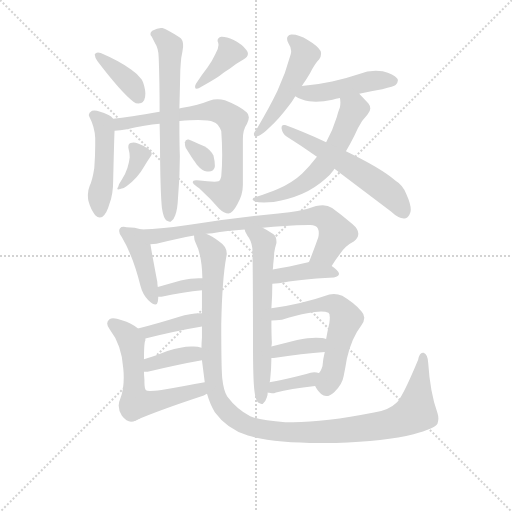
t = 0.00 s
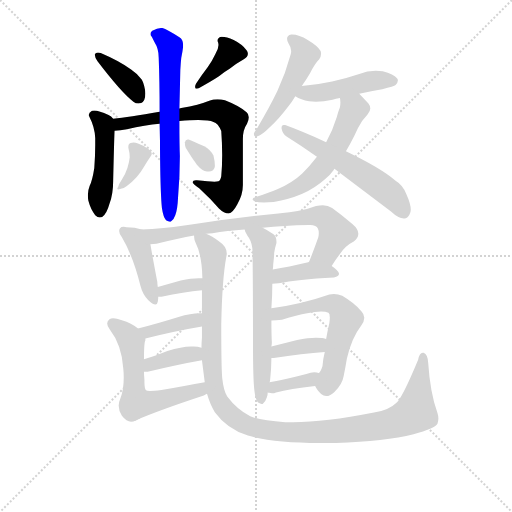
t = 3.21 s
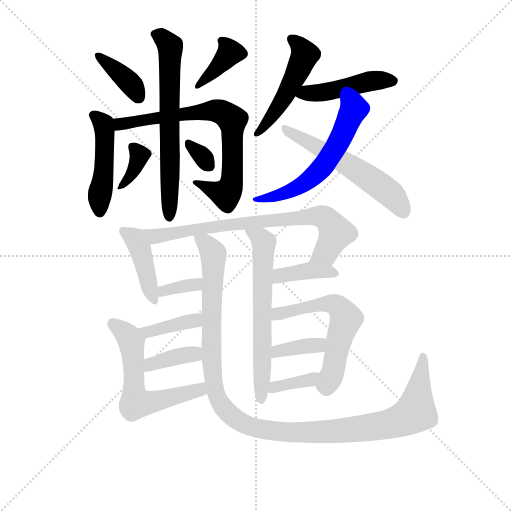
t = 6.41 s
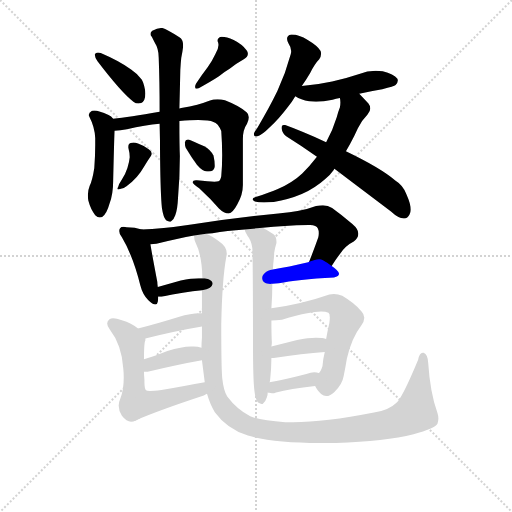
t = 9.62 s
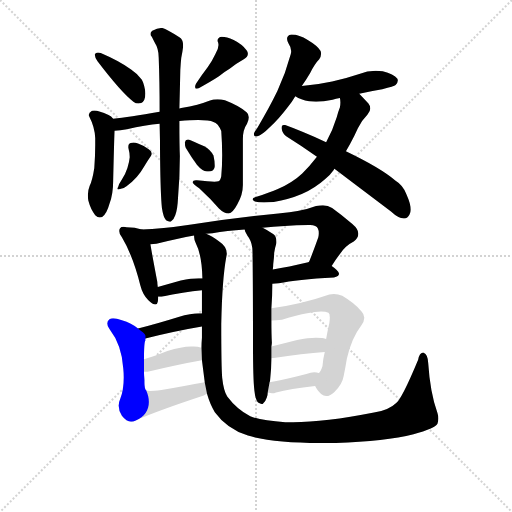
t = 12.82 s
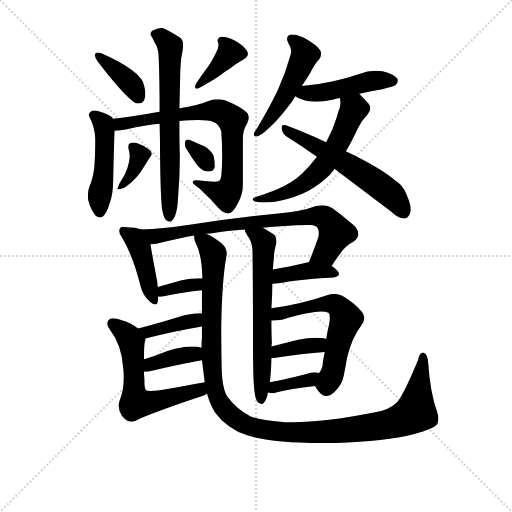
t = 16.03 s

The animated SVG that drew these frames (rendered in a browser with its animation timeline set to each time). Animation: 24 CSS @keyframes rules; one cycle of 16.03 s.

<svg version="1.1" viewBox="0 0 1024 1024" xmlns="http://www.w3.org/2000/svg">
  <g stroke="lightgray" stroke-dasharray="1,1" stroke-width="1" transform="scale(4, 4)">
    <line x1="0" y1="0" x2="256" y2="256"></line>
    <line x1="256" y1="0" x2="0" y2="256"></line>
    <line x1="128" y1="0" x2="128" y2="256"></line>
    <line x1="0" y1="128" x2="256" y2="128"></line>
  </g>
<g transform="scale(0.92, -0.92) translate(60, -900)">
   <style type="text/css">
    @keyframes keyframes0 {
      from {
       stroke: blue;
       stroke-dashoffset: 389;
       stroke-width: 128;
       }
       56% {
       animation-timing-function: step-end;
       stroke: blue;
       stroke-dashoffset: 0;
       stroke-width: 128;
       }
       to {
       stroke: black;
       stroke-width: 1024;
       }
       }
       #make-me-a-hanzi-animation-0 {
         animation: keyframes0 0.566569s both;
         animation-delay: 0.000000s;
         animation-timing-function: linear;
       }
    @keyframes keyframes1 {
      from {
       stroke: blue;
       stroke-dashoffset: 391;
       stroke-width: 128;
       }
       56% {
       animation-timing-function: step-end;
       stroke: blue;
       stroke-dashoffset: 0;
       stroke-width: 128;
       }
       to {
       stroke: black;
       stroke-width: 1024;
       }
       }
       #make-me-a-hanzi-animation-1 {
         animation: keyframes1 0.568197s both;
         animation-delay: 0.566569s;
         animation-timing-function: linear;
       }
    @keyframes keyframes2 {
      from {
       stroke: blue;
       stroke-dashoffset: 480;
       stroke-width: 128;
       }
       61% {
       animation-timing-function: step-end;
       stroke: blue;
       stroke-dashoffset: 0;
       stroke-width: 128;
       }
       to {
       stroke: black;
       stroke-width: 1024;
       }
       }
       #make-me-a-hanzi-animation-2 {
         animation: keyframes2 0.640625s both;
         animation-delay: 1.134766s;
         animation-timing-function: linear;
       }
    @keyframes keyframes3 {
      from {
       stroke: blue;
       stroke-dashoffset: 753;
       stroke-width: 128;
       }
       71% {
       animation-timing-function: step-end;
       stroke: blue;
       stroke-dashoffset: 0;
       stroke-width: 128;
       }
       to {
       stroke: black;
       stroke-width: 1024;
       }
       }
       #make-me-a-hanzi-animation-3 {
         animation: keyframes3 0.862793s both;
         animation-delay: 1.775391s;
         animation-timing-function: linear;
       }
    @keyframes keyframes4 {
      from {
       stroke: blue;
       stroke-dashoffset: 675;
       stroke-width: 128;
       }
       69% {
       animation-timing-function: step-end;
       stroke: blue;
       stroke-dashoffset: 0;
       stroke-width: 128;
       }
       to {
       stroke: black;
       stroke-width: 1024;
       }
       }
       #make-me-a-hanzi-animation-4 {
         animation: keyframes4 0.799316s both;
         animation-delay: 2.638184s;
         animation-timing-function: linear;
       }
    @keyframes keyframes5 {
      from {
       stroke: blue;
       stroke-dashoffset: 366;
       stroke-width: 128;
       }
       54% {
       animation-timing-function: step-end;
       stroke: blue;
       stroke-dashoffset: 0;
       stroke-width: 128;
       }
       to {
       stroke: black;
       stroke-width: 1024;
       }
       }
       #make-me-a-hanzi-animation-5 {
         animation: keyframes5 0.547852s both;
         animation-delay: 3.437500s;
         animation-timing-function: linear;
       }
    @keyframes keyframes6 {
      from {
       stroke: blue;
       stroke-dashoffset: 325;
       stroke-width: 128;
       }
       51% {
       animation-timing-function: step-end;
       stroke: blue;
       stroke-dashoffset: 0;
       stroke-width: 128;
       }
       to {
       stroke: black;
       stroke-width: 1024;
       }
       }
       #make-me-a-hanzi-animation-6 {
         animation: keyframes6 0.514486s both;
         animation-delay: 3.985352s;
         animation-timing-function: linear;
       }
    @keyframes keyframes7 {
      from {
       stroke: blue;
       stroke-dashoffset: 505;
       stroke-width: 128;
       }
       62% {
       animation-timing-function: step-end;
       stroke: blue;
       stroke-dashoffset: 0;
       stroke-width: 128;
       }
       to {
       stroke: black;
       stroke-width: 1024;
       }
       }
       #make-me-a-hanzi-animation-7 {
         animation: keyframes7 0.660970s both;
         animation-delay: 4.499837s;
         animation-timing-function: linear;
       }
    @keyframes keyframes8 {
      from {
       stroke: blue;
       stroke-dashoffset: 462;
       stroke-width: 128;
       }
       60% {
       animation-timing-function: step-end;
       stroke: blue;
       stroke-dashoffset: 0;
       stroke-width: 128;
       }
       to {
       stroke: black;
       stroke-width: 1024;
       }
       }
       #make-me-a-hanzi-animation-8 {
         animation: keyframes8 0.625977s both;
         animation-delay: 5.160807s;
         animation-timing-function: linear;
       }
    @keyframes keyframes9 {
      from {
       stroke: blue;
       stroke-dashoffset: 597;
       stroke-width: 128;
       }
       66% {
       animation-timing-function: step-end;
       stroke: blue;
       stroke-dashoffset: 0;
       stroke-width: 128;
       }
       to {
       stroke: black;
       stroke-width: 1024;
       }
       }
       #make-me-a-hanzi-animation-9 {
         animation: keyframes9 0.735840s both;
         animation-delay: 5.786784s;
         animation-timing-function: linear;
       }
    @keyframes keyframes10 {
      from {
       stroke: blue;
       stroke-dashoffset: 578;
       stroke-width: 128;
       }
       65% {
       animation-timing-function: step-end;
       stroke: blue;
       stroke-dashoffset: 0;
       stroke-width: 128;
       }
       to {
       stroke: black;
       stroke-width: 1024;
       }
       }
       #make-me-a-hanzi-animation-10 {
         animation: keyframes10 0.720378s both;
         animation-delay: 6.522624s;
         animation-timing-function: linear;
       }
    @keyframes keyframes11 {
      from {
       stroke: blue;
       stroke-dashoffset: 430;
       stroke-width: 128;
       }
       58% {
       animation-timing-function: step-end;
       stroke: blue;
       stroke-dashoffset: 0;
       stroke-width: 128;
       }
       to {
       stroke: black;
       stroke-width: 1024;
       }
       }
       #make-me-a-hanzi-animation-11 {
         animation: keyframes11 0.599935s both;
         animation-delay: 7.243001s;
         animation-timing-function: linear;
       }
    @keyframes keyframes12 {
      from {
       stroke: blue;
       stroke-dashoffset: 777;
       stroke-width: 128;
       }
       72% {
       animation-timing-function: step-end;
       stroke: blue;
       stroke-dashoffset: 0;
       stroke-width: 128;
       }
       to {
       stroke: black;
       stroke-width: 1024;
       }
       }
       #make-me-a-hanzi-animation-12 {
         animation: keyframes12 0.882324s both;
         animation-delay: 7.842936s;
         animation-timing-function: linear;
       }
    @keyframes keyframes13 {
      from {
       stroke: blue;
       stroke-dashoffset: 351;
       stroke-width: 128;
       }
       53% {
       animation-timing-function: step-end;
       stroke: blue;
       stroke-dashoffset: 0;
       stroke-width: 128;
       }
       to {
       stroke: black;
       stroke-width: 1024;
       }
       }
       #make-me-a-hanzi-animation-13 {
         animation: keyframes13 0.535645s both;
         animation-delay: 8.725260s;
         animation-timing-function: linear;
       }
    @keyframes keyframes14 {
      from {
       stroke: blue;
       stroke-dashoffset: 391;
       stroke-width: 128;
       }
       56% {
       animation-timing-function: step-end;
       stroke: blue;
       stroke-dashoffset: 0;
       stroke-width: 128;
       }
       to {
       stroke: black;
       stroke-width: 1024;
       }
       }
       #make-me-a-hanzi-animation-14 {
         animation: keyframes14 0.568197s both;
         animation-delay: 9.260905s;
         animation-timing-function: linear;
       }
    @keyframes keyframes15 {
      from {
       stroke: blue;
       stroke-dashoffset: 1208;
       stroke-width: 128;
       }
       80% {
       animation-timing-function: step-end;
       stroke: blue;
       stroke-dashoffset: 0;
       stroke-width: 128;
       }
       to {
       stroke: black;
       stroke-width: 1024;
       }
       }
       #make-me-a-hanzi-animation-15 {
         animation: keyframes15 1.233073s both;
         animation-delay: 9.829102s;
         animation-timing-function: linear;
       }
    @keyframes keyframes16 {
      from {
       stroke: blue;
       stroke-dashoffset: 644;
       stroke-width: 128;
       }
       68% {
       animation-timing-function: step-end;
       stroke: blue;
       stroke-dashoffset: 0;
       stroke-width: 128;
       }
       to {
       stroke: black;
       stroke-width: 1024;
       }
       }
       #make-me-a-hanzi-animation-16 {
         animation: keyframes16 0.774089s both;
         animation-delay: 11.062174s;
         animation-timing-function: linear;
       }
    @keyframes keyframes17 {
      from {
       stroke: blue;
       stroke-dashoffset: 392;
       stroke-width: 128;
       }
       56% {
       animation-timing-function: step-end;
       stroke: blue;
       stroke-dashoffset: 0;
       stroke-width: 128;
       }
       to {
       stroke: black;
       stroke-width: 1024;
       }
       }
       #make-me-a-hanzi-animation-17 {
         animation: keyframes17 0.569010s both;
         animation-delay: 11.836263s;
         animation-timing-function: linear;
       }
    @keyframes keyframes18 {
      from {
       stroke: blue;
       stroke-dashoffset: 476;
       stroke-width: 128;
       }
       61% {
       animation-timing-function: step-end;
       stroke: blue;
       stroke-dashoffset: 0;
       stroke-width: 128;
       }
       to {
       stroke: black;
       stroke-width: 1024;
       }
       }
       #make-me-a-hanzi-animation-18 {
         animation: keyframes18 0.637370s both;
         animation-delay: 12.405273s;
         animation-timing-function: linear;
       }
    @keyframes keyframes19 {
      from {
       stroke: blue;
       stroke-dashoffset: 379;
       stroke-width: 128;
       }
       55% {
       animation-timing-function: step-end;
       stroke: blue;
       stroke-dashoffset: 0;
       stroke-width: 128;
       }
       to {
       stroke: black;
       stroke-width: 1024;
       }
       }
       #make-me-a-hanzi-animation-19 {
         animation: keyframes19 0.558431s both;
         animation-delay: 13.042643s;
         animation-timing-function: linear;
       }
    @keyframes keyframes20 {
      from {
       stroke: blue;
       stroke-dashoffset: 419;
       stroke-width: 128;
       }
       58% {
       animation-timing-function: step-end;
       stroke: blue;
       stroke-dashoffset: 0;
       stroke-width: 128;
       }
       to {
       stroke: black;
       stroke-width: 1024;
       }
       }
       #make-me-a-hanzi-animation-20 {
         animation: keyframes20 0.590983s both;
         animation-delay: 13.601074s;
         animation-timing-function: linear;
       }
    @keyframes keyframes21 {
      from {
       stroke: blue;
       stroke-dashoffset: 595;
       stroke-width: 128;
       }
       66% {
       animation-timing-function: step-end;
       stroke: blue;
       stroke-dashoffset: 0;
       stroke-width: 128;
       }
       to {
       stroke: black;
       stroke-width: 1024;
       }
       }
       #make-me-a-hanzi-animation-21 {
         animation: keyframes21 0.734212s both;
         animation-delay: 14.192057s;
         animation-timing-function: linear;
       }
    @keyframes keyframes22 {
      from {
       stroke: blue;
       stroke-dashoffset: 372;
       stroke-width: 128;
       }
       55% {
       animation-timing-function: step-end;
       stroke: blue;
       stroke-dashoffset: 0;
       stroke-width: 128;
       }
       to {
       stroke: black;
       stroke-width: 1024;
       }
       }
       #make-me-a-hanzi-animation-22 {
         animation: keyframes22 0.552734s both;
         animation-delay: 14.926270s;
         animation-timing-function: linear;
       }
    @keyframes keyframes23 {
      from {
       stroke: blue;
       stroke-dashoffset: 364;
       stroke-width: 128;
       }
       54% {
       animation-timing-function: step-end;
       stroke: blue;
       stroke-dashoffset: 0;
       stroke-width: 128;
       }
       to {
       stroke: black;
       stroke-width: 1024;
       }
       }
       #make-me-a-hanzi-animation-23 {
         animation: keyframes23 0.546224s both;
         animation-delay: 15.479004s;
         animation-timing-function: linear;
       }
</style>
<path d="M 146.0 782.0 L 146.0 781.0 Q 146.0 776.0 152.0 767.0 Q 203.0 700.0 230.0 679.0 Q 235.0 675.0 241.0 675.0 Q 244.0 675.0 247.0 676.0 Q 256.0 681.0 256.0 697.0 Q 256.0 701.0 255.0 706.0 Q 252.0 721.0 248.0 727.0 Q 240.0 739.0 225.0 749.0 Q 201.0 767.0 159.0 785.0 Q 156.0 786.0 153.0 786.0 Q 148.0 786.0 146.0 782.0 Z" fill="lightgray"></path> 
<path d="M 470.0 771.0 Q 479.0 776.0 479.0 783.0 Q 479.0 787.0 476.0 791.0 Q 466.0 804.0 448.0 813.0 Q 432.0 820.0 423.0 820.0 L 421.0 820.0 Q 413.0 818.0 413.0 812.0 Q 413.0 810.0 414.0 808.0 Q 415.0 805.0 415.0 802.0 Q 415.0 793.0 408.0 782.0 Q 400.0 765.0 391.0 753.0 Q 378.0 736.0 366.0 718.0 Q 364.0 714.0 364.0 711.0 Q 364.0 707.0 368.0 707.0 Q 370.0 707.0 372.0 708.0 Q 401.0 724.0 416.0 734.0 Q 428.0 744.0 440.0 751.0 Q 454.0 762.0 470.0 771.0 Z" fill="lightgray"></path> 
<path d="M 186.0 642.0 Q 182.0 647.0 176.0 650.0 Q 155.0 660.0 145.0 660.0 Q 142.0 660.0 140.0 659.0 Q 133.0 655.0 133.0 650.0 Q 133.0 649.0 134.0 647.0 Q 146.0 624.0 147.0 600.0 L 147.0 585.0 Q 147.0 562.0 145.0 535.0 Q 141.0 509.0 135.0 496.0 Q 131.0 486.0 131.0 476.0 Q 131.0 470.0 132.0 464.0 Q 137.0 445.0 147.0 432.0 Q 152.0 427.0 157.0 427.0 Q 160.0 427.0 162.0 428.0 Q 172.0 435.0 178.0 457.0 Q 186.0 478.0 186.0 506.0 Q 188.0 592.0 189.0 616.0 C 190.0 638.0 190.0 638.0 186.0 642.0 Z" fill="lightgray"></path> 
<path d="M 189.0 616.0 Q 201.0 616.0 216.0 619.0 Q 256.0 628.0 287.0 631.0 L 330.0 637.0 Q 355.0 639.0 371.0 639.0 Q 395.0 639.0 404.0 635.0 Q 414.0 633.0 421.0 615.0 Q 423.0 587.0 423.0 563.0 Q 423.0 538.0 421.0 517.0 Q 419.0 507.0 415.0 506.0 Q 412.0 505.0 406.0 505.0 Q 394.0 505.0 368.0 508.0 L 366.0 508.0 Q 359.0 508.0 359.0 503.0 Q 361.0 498.0 373.0 491.0 Q 398.0 468.0 416.0 447.0 Q 427.0 436.0 437.0 436.0 Q 446.0 437.0 456.0 456.0 Q 468.0 477.0 468.0 498.0 L 468.0 598.0 Q 468.0 618.0 477.0 631.0 Q 481.0 639.0 481.0 645.0 Q 481.0 652.0 476.0 656.0 Q 460.0 670.0 429.0 682.0 Q 421.0 684.0 413.0 684.0 Q 404.0 684.0 395.0 681.0 Q 373.0 672.0 334.0 665.0 L 330.0 664.0 L 287.0 657.0 Q 220.0 645.0 186.0 642.0 C 156.0 639.0 159.0 614.0 189.0 616.0 Z" fill="lightgray"></path> 
<path d="M 287.0 631.0 Q 288.0 597.0 288.0 558.0 Q 289.0 475.0 292.0 448.0 Q 295.0 428.0 301.0 421.0 Q 306.0 418.0 309.0 418.0 L 311.0 418.0 Q 318.0 422.0 321.0 432.0 Q 326.0 445.0 327.0 470.0 Q 331.0 516.0 331.0 561.0 Q 330.0 583.0 330.0 637.0 L 330.0 664.0 Q 331.0 702.0 332.0 748.0 Q 333.0 765.0 334.0 774.0 Q 337.0 789.0 338.0 798.0 L 338.0 803.0 Q 338.0 814.0 330.0 819.0 Q 303.0 836.0 293.0 839.0 L 290.0 839.0 Q 282.0 839.0 271.0 833.0 Q 267.0 830.0 267.0 826.0 Q 267.0 823.0 270.0 820.0 L 276.0 808.0 Q 285.0 794.0 285.0 775.0 Q 287.0 724.0 287.0 657.0 L 287.0 631.0 Z" fill="lightgray"></path> 
<path d="M 240.0 588.0 Q 235.0 590.0 230.0 590.0 Q 227.0 590.0 224.0 589.0 Q 219.0 588.0 219.0 581.0 L 219.0 579.0 Q 222.0 568.0 222.0 558.0 Q 221.0 547.0 217.0 535.0 Q 212.0 520.0 205.0 510.0 Q 198.0 500.0 197.0 494.0 Q 195.0 491.0 195.0 490.0 Q 195.0 488.0 197.0 488.0 Q 199.0 488.0 201.0 489.0 Q 208.0 489.0 215.0 495.0 Q 240.0 514.0 252.0 536.0 Q 261.0 551.0 268.0 561.0 Q 270.0 564.0 270.0 566.0 Q 270.0 571.0 264.0 575.0 Q 252.0 584.0 240.0 588.0 Z" fill="lightgray"></path> 
<path d="M 368.0 542.0 Q 380.0 528.0 390.0 527.0 L 394.0 527.0 Q 404.0 527.0 407.0 537.0 L 407.0 541.0 Q 407.0 550.0 404.0 562.0 Q 397.0 575.0 384.0 582.0 Q 359.0 594.0 350.0 597.0 L 348.0 597.0 Q 343.0 597.0 342.0 591.0 L 342.0 588.0 Q 342.0 583.0 344.0 578.0 Q 356.0 558.0 368.0 542.0 Z" fill="lightgray"></path> 
<path d="M 543.0 702.0 Q 525.0 665.0 500.0 623.0 Q 493.0 613.0 492.0 610.0 L 492.0 608.0 Q 492.0 603.0 496.0 603.0 Q 498.0 603.0 500.0 604.0 Q 509.0 606.0 527.0 624.0 Q 546.0 641.0 567.0 669.0 Q 575.0 679.0 582.0 691.0 L 596.0 713.0 Q 605.0 726.0 614.0 741.0 Q 625.0 762.0 634.0 771.0 Q 638.0 777.0 638.0 783.0 Q 638.0 786.0 637.0 789.0 Q 631.0 800.0 609.0 813.0 Q 590.0 825.0 575.0 825.0 L 573.0 825.0 Q 564.0 823.0 564.0 816.0 Q 564.0 812.0 567.0 806.0 Q 573.0 797.0 573.0 789.0 Q 573.0 785.0 572.0 782.0 Q 561.0 741.0 543.0 702.0 Z" fill="lightgray"></path> 
<path d="M 582.0 691.0 Q 594.0 683.0 612.0 680.0 Q 619.0 679.0 627.0 679.0 Q 643.0 679.0 663.0 683.0 Q 670.0 686.0 679.0 687.0 L 721.0 696.0 Q 746.0 702.0 771.0 706.0 Q 797.0 712.0 800.0 715.0 Q 805.0 721.0 805.0 725.0 Q 805.0 727.0 804.0 729.0 Q 796.0 739.0 772.0 745.0 Q 764.0 746.0 757.0 746.0 Q 738.0 746.0 721.0 739.0 Q 692.0 729.0 662.0 723.0 Q 630.0 716.0 596.0 713.0 C 566.0 710.0 556.0 706.0 582.0 691.0 Z" fill="lightgray"></path> 
<path d="M 679.0 687.0 Q 680.0 682.0 680.0 677.0 Q 680.0 672.0 679.0 667.0 Q 675.0 657.0 672.0 645.0 Q 664.0 618.0 649.0 591.0 L 629.0 559.0 Q 613.0 538.0 597.0 523.0 Q 577.0 504.0 544.0 489.0 Q 535.0 485.0 526.0 482.0 Q 511.0 476.0 496.0 472.0 Q 489.0 470.0 489.0 467.0 Q 489.0 465.0 494.0 462.0 Q 501.0 460.0 514.0 460.0 Q 523.0 460.0 535.0 461.0 Q 568.0 466.0 596.0 478.0 Q 626.0 492.0 647.0 511.0 Q 659.0 521.0 665.0 530.0 L 667.0 533.0 L 692.0 571.0 L 701.0 587.0 Q 711.0 605.0 718.0 621.0 Q 727.0 639.0 739.0 651.0 Q 745.0 658.0 745.0 664.0 Q 745.0 670.0 741.0 675.0 L 721.0 696.0 C 700.0 718.0 676.0 717.0 679.0 687.0 Z" fill="lightgray"></path> 
<path d="M 649.0 591.0 Q 593.0 616.0 560.0 628.0 L 557.0 628.0 Q 552.0 628.0 552.0 621.0 Q 554.0 609.0 563.0 603.0 Q 595.0 583.0 629.0 559.0 L 667.0 533.0 L 790.0 440.0 Q 806.0 425.0 818.0 425.0 L 819.0 425.0 Q 826.0 425.0 830.0 433.0 Q 833.0 438.0 833.0 444.0 Q 833.0 457.0 823.0 479.0 Q 815.0 498.0 800.0 507.0 Q 767.0 535.0 692.0 571.0 L 649.0 591.0 Z" fill="lightgray"></path> 
<path d="M 248.0 401.0 Q 234.0 406.0 215.0 406.0 Q 211.0 407.0 209.0 407.0 Q 203.0 407.0 201.0 404.0 Q 199.0 402.0 199.0 398.0 Q 199.0 392.0 205.0 384.0 Q 229.0 344.0 245.0 280.0 Q 250.0 260.0 262.0 248.0 Q 272.0 238.0 278.0 238.0 Q 282.0 238.0 283.0 244.0 Q 284.0 249.0 284.0 255.0 L 283.0 276.0 Q 282.0 283.0 282.0 287.0 Q 270.0 350.0 267.0 369.0 C 262.0 397.0 262.0 397.0 248.0 401.0 Z" fill="lightgray"></path> 
<path d="M 661.0 322.0 Q 670.0 336.0 679.0 348.0 Q 691.0 366.0 709.0 375.0 Q 719.0 383.0 719.0 392.0 Q 719.0 402.0 706.0 413.0 Q 683.0 433.0 662.0 448.0 Q 653.0 454.0 642.0 454.0 Q 635.0 454.0 627.0 452.0 Q 596.0 440.0 545.0 436.0 Q 455.0 427.0 356.0 412.0 Q 290.0 402.0 248.0 401.0 C 218.0 400.0 237.0 366.0 267.0 369.0 Q 274.0 370.0 280.0 370.0 Q 328.0 382.0 362.0 388.0 L 388.0 392.0 Q 395.0 393.0 402.0 393.0 Q 433.0 398.0 472.0 401.0 L 511.0 405.0 Q 557.0 410.0 611.0 411.0 L 614.0 411.0 Q 628.0 411.0 631.0 403.0 Q 633.0 399.0 633.0 393.0 Q 633.0 389.0 632.0 384.0 Q 624.0 361.0 612.0 331.0 C 601.0 303.0 644.0 297.0 661.0 322.0 Z" fill="lightgray"></path> 
<path d="M 284.0 255.0 L 291.0 255.0 Q 340.0 265.0 379.0 269.0 C 409.0 272.0 410.0 295.0 380.0 295.0 L 372.0 295.0 Q 356.0 295.0 333.0 290.0 L 283.0 276.0 C 254.0 268.0 254.0 255.0 284.0 255.0 Z" fill="lightgray"></path> 
<path d="M 532.0 283.0 Q 539.0 284.0 546.0 284.0 Q 585.0 293.0 666.0 297.0 Q 677.0 299.0 677.0 305.0 Q 676.0 312.0 661.0 322.0 C 636.0 339.0 636.0 339.0 612.0 331.0 L 610.0 330.0 Q 567.0 320.0 533.0 314.0 C 503.0 309.0 502.0 280.0 532.0 283.0 Z" fill="lightgray"></path> 
<path d="M 379.0 269.0 L 379.0 219.0 L 379.0 190.0 L 379.0 166.0 Q 378.0 154.0 378.0 144.0 L 379.0 117.0 L 385.0 70.0 L 385.0 69.0 L 390.0 44.0 Q 397.0 20.0 407.0 4.0 Q 433.0 -32.0 479.0 -47.0 Q 532.0 -63.0 636.0 -63.0 L 670.0 -63.0 Q 778.0 -59.0 839.0 -44.0 Q 885.0 -31.0 891.0 -21.0 Q 893.0 -16.0 893.0 -10.0 Q 893.0 -4.0 891.0 2.0 Q 875.0 47.0 871.0 110.0 Q 870.0 130.0 861.0 133.0 L 859.0 133.0 Q 852.0 133.0 849.0 118.0 Q 812.0 29.0 800.0 23.0 Q 786.0 9.0 753.0 3.0 Q 646.0 -18.0 577.0 -18.0 L 560.0 -18.0 Q 506.0 -14.0 484.0 -5.0 Q 455.0 10.0 434.0 38.0 Q 426.0 51.0 423.0 79.0 Q 421.0 102.0 421.0 196.0 Q 423.0 294.0 432.0 342.0 Q 433.0 346.0 433.0 349.0 Q 433.0 364.0 418.0 374.0 Q 400.0 388.0 388.0 392.0 C 362.0 407.0 355.0 411.0 362.0 388.0 L 362.0 385.0 Q 362.0 380.0 365.0 373.0 Q 379.0 346.0 380.0 295.0 L 379.0 269.0 Z" fill="lightgray"></path> 
<path d="M 490.0 152.0 Q 490.0 75.0 493.0 51.0 Q 495.0 31.0 501.0 25.0 Q 506.0 22.0 509.0 22.0 L 511.0 22.0 Q 517.0 26.0 520.0 36.0 Q 522.0 41.0 522.0 47.0 L 526.0 69.0 L 527.0 72.0 Q 530.0 98.0 530.0 122.0 L 530.0 147.0 Q 531.0 152.0 531.0 155.0 Q 530.0 172.0 530.0 203.0 L 530.0 230.0 Q 532.0 255.0 532.0 283.0 L 533.0 314.0 Q 534.0 320.0 534.0 326.0 Q 536.0 341.0 536.0 350.0 Q 538.0 363.0 541.0 372.0 L 541.0 375.0 Q 541.0 387.0 533.0 392.0 Q 518.0 402.0 511.0 405.0 C 485.0 419.0 460.0 429.0 472.0 401.0 Q 472.0 397.0 475.0 393.0 Q 478.0 387.0 481.0 383.0 Q 489.0 370.0 489.0 352.0 Q 490.0 273.0 490.0 152.0 Z" fill="lightgray"></path> 
<path d="M 379.0 219.0 L 374.0 219.0 Q 355.0 219.0 328.0 211.0 Q 280.0 196.0 240.0 186.0 C 211.0 179.0 227.0 157.0 256.0 164.0 Q 325.0 181.0 379.0 190.0 C 409.0 195.0 409.0 219.0 379.0 219.0 Z" fill="lightgray"></path> 
<path d="M 240.0 186.0 Q 226.0 198.0 205.0 204.0 Q 193.0 208.0 186.0 208.0 Q 181.0 208.0 178.0 206.0 Q 173.0 202.0 173.0 197.0 Q 173.0 192.0 178.0 185.0 Q 205.0 150.0 208.0 99.0 Q 209.0 89.0 209.0 80.0 Q 209.0 53.0 202.0 35.0 Q 198.0 26.0 198.0 18.0 Q 198.0 7.0 205.0 -4.0 Q 215.0 -17.0 225.0 -17.0 Q 230.0 -17.0 235.0 -14.0 C 263.0 -3.0 270.0 24.0 258.0 51.0 Q 254.0 55.0 254.0 68.0 L 254.0 74.0 Q 253.0 85.0 253.0 92.0 L 253.0 119.0 Q 253.0 156.0 256.0 160.0 L 256.0 164.0 C 257.0 173.0 257.0 173.0 240.0 186.0 Z" fill="lightgray"></path> 
<path d="M 304.0 137.0 Q 277.0 126.0 253.0 119.0 C 224.0 110.0 223.0 92.0 253.0 92.0 L 261.0 92.0 Q 328.0 108.0 379.0 117.0 C 409.0 122.0 407.0 135.0 378.0 144.0 Q 370.0 147.0 361.0 147.0 L 355.0 147.0 Q 335.0 147.0 304.0 137.0 Z" fill="lightgray"></path> 
<path d="M 235.0 -14.0 Q 283.0 7.0 383.0 40.0 Q 387.0 43.0 390.0 44.0 C 417.0 58.0 414.0 75.0 385.0 69.0 Q 343.0 61.0 291.0 52.0 Q 274.0 50.0 266.0 50.0 Q 259.0 50.0 258.0 51.0 C 228.0 56.0 207.0 -26.0 235.0 -14.0 Z" fill="lightgray"></path> 
<path d="M 625.0 61.0 Q 626.0 60.0 627.0 57.0 Q 638.0 39.0 649.0 39.0 Q 658.0 39.0 667.0 48.0 Q 684.0 64.0 687.0 82.0 Q 691.0 101.0 694.0 120.0 Q 704.0 165.0 725.0 192.0 Q 732.0 201.0 732.0 209.0 Q 732.0 217.0 726.0 223.0 Q 711.0 241.0 684.0 257.0 Q 675.0 261.0 666.0 261.0 Q 661.0 261.0 656.0 260.0 Q 596.0 239.0 530.0 230.0 C 500.0 226.0 500.0 200.0 530.0 203.0 Q 540.0 204.0 553.0 205.0 Q 586.0 215.0 608.0 219.0 Q 626.0 223.0 638.0 223.0 Q 648.0 223.0 654.0 220.0 Q 657.0 218.0 657.0 210.0 Q 657.0 205.0 656.0 198.0 Q 652.0 181.0 649.0 163.0 L 646.0 135.0 Q 642.0 119.0 641.0 104.0 Q 637.0 92.0 633.0 89.0 C 620.0 69.0 620.0 69.0 625.0 61.0 Z" fill="lightgray"></path> 
<path d="M 530.0 122.0 L 535.0 122.0 Q 598.0 132.0 646.0 135.0 C 676.0 137.0 678.0 154.0 649.0 163.0 Q 643.0 165.0 640.0 165.0 Q 634.0 166.0 627.0 166.0 Q 610.0 166.0 586.0 161.0 L 530.0 147.0 C 501.0 140.0 500.0 122.0 530.0 122.0 Z" fill="lightgray"></path> 
<path d="M 522.0 47.0 Q 524.0 46.0 525.0 46.0 Q 528.0 45.0 531.0 45.0 Q 536.0 45.0 540.0 47.0 Q 570.0 55.0 625.0 61.0 C 655.0 64.0 661.0 79.0 633.0 89.0 Q 629.0 91.0 623.0 91.0 Q 616.0 91.0 606.0 87.0 Q 560.0 75.0 526.0 69.0 C 496.0 64.0 494.0 56.0 522.0 47.0 Z" fill="lightgray"></path> 
      <clipPath id="make-me-a-hanzi-clip-0">
      <path d="M 146.0 782.0 L 146.0 781.0 Q 146.0 776.0 152.0 767.0 Q 203.0 700.0 230.0 679.0 Q 235.0 675.0 241.0 675.0 Q 244.0 675.0 247.0 676.0 Q 256.0 681.0 256.0 697.0 Q 256.0 701.0 255.0 706.0 Q 252.0 721.0 248.0 727.0 Q 240.0 739.0 225.0 749.0 Q 201.0 767.0 159.0 785.0 Q 156.0 786.0 153.0 786.0 Q 148.0 786.0 146.0 782.0 Z" fill="lightgray"></path>
      </clipPath>
      <path clip-path="url(#make-me-a-hanzi-clip-0)" d="M 151.0 782.0 L 217.0 726.0 L 242.0 687.0 " fill="none" id="make-me-a-hanzi-animation-0" stroke-dasharray="261 522" stroke-linecap="round"></path>

      <clipPath id="make-me-a-hanzi-clip-1">
      <path d="M 470.0 771.0 Q 479.0 776.0 479.0 783.0 Q 479.0 787.0 476.0 791.0 Q 466.0 804.0 448.0 813.0 Q 432.0 820.0 423.0 820.0 L 421.0 820.0 Q 413.0 818.0 413.0 812.0 Q 413.0 810.0 414.0 808.0 Q 415.0 805.0 415.0 802.0 Q 415.0 793.0 408.0 782.0 Q 400.0 765.0 391.0 753.0 Q 378.0 736.0 366.0 718.0 Q 364.0 714.0 364.0 711.0 Q 364.0 707.0 368.0 707.0 Q 370.0 707.0 372.0 708.0 Q 401.0 724.0 416.0 734.0 Q 428.0 744.0 440.0 751.0 Q 454.0 762.0 470.0 771.0 Z" fill="lightgray"></path>
      </clipPath>
      <path clip-path="url(#make-me-a-hanzi-clip-1)" d="M 421.0 812.0 L 440.0 784.0 L 369.0 712.0 " fill="none" id="make-me-a-hanzi-animation-1" stroke-dasharray="263 526" stroke-linecap="round"></path>

      <clipPath id="make-me-a-hanzi-clip-2">
      <path d="M 186.0 642.0 Q 182.0 647.0 176.0 650.0 Q 155.0 660.0 145.0 660.0 Q 142.0 660.0 140.0 659.0 Q 133.0 655.0 133.0 650.0 Q 133.0 649.0 134.0 647.0 Q 146.0 624.0 147.0 600.0 L 147.0 585.0 Q 147.0 562.0 145.0 535.0 Q 141.0 509.0 135.0 496.0 Q 131.0 486.0 131.0 476.0 Q 131.0 470.0 132.0 464.0 Q 137.0 445.0 147.0 432.0 Q 152.0 427.0 157.0 427.0 Q 160.0 427.0 162.0 428.0 Q 172.0 435.0 178.0 457.0 Q 186.0 478.0 186.0 506.0 Q 188.0 592.0 189.0 616.0 C 190.0 638.0 190.0 638.0 186.0 642.0 Z" fill="lightgray"></path>
      </clipPath>
      <path clip-path="url(#make-me-a-hanzi-clip-2)" d="M 141.0 651.0 L 165.0 630.0 L 168.0 613.0 L 157.0 439.0 " fill="none" id="make-me-a-hanzi-animation-2" stroke-dasharray="352 704" stroke-linecap="round"></path>

      <clipPath id="make-me-a-hanzi-clip-3">
      <path d="M 189.0 616.0 Q 201.0 616.0 216.0 619.0 Q 256.0 628.0 287.0 631.0 L 330.0 637.0 Q 355.0 639.0 371.0 639.0 Q 395.0 639.0 404.0 635.0 Q 414.0 633.0 421.0 615.0 Q 423.0 587.0 423.0 563.0 Q 423.0 538.0 421.0 517.0 Q 419.0 507.0 415.0 506.0 Q 412.0 505.0 406.0 505.0 Q 394.0 505.0 368.0 508.0 L 366.0 508.0 Q 359.0 508.0 359.0 503.0 Q 361.0 498.0 373.0 491.0 Q 398.0 468.0 416.0 447.0 Q 427.0 436.0 437.0 436.0 Q 446.0 437.0 456.0 456.0 Q 468.0 477.0 468.0 498.0 L 468.0 598.0 Q 468.0 618.0 477.0 631.0 Q 481.0 639.0 481.0 645.0 Q 481.0 652.0 476.0 656.0 Q 460.0 670.0 429.0 682.0 Q 421.0 684.0 413.0 684.0 Q 404.0 684.0 395.0 681.0 Q 373.0 672.0 334.0 665.0 L 330.0 664.0 L 287.0 657.0 Q 220.0 645.0 186.0 642.0 C 156.0 639.0 159.0 614.0 189.0 616.0 Z" fill="lightgray"></path>
      </clipPath>
      <path clip-path="url(#make-me-a-hanzi-clip-3)" d="M 192.0 636.0 L 207.0 630.0 L 396.0 659.0 L 420.0 657.0 L 437.0 647.0 L 446.0 623.0 L 446.0 534.0 L 437.0 485.0 L 431.0 478.0 L 420.0 480.0 L 364.0 503.0 " fill="none" id="make-me-a-hanzi-animation-3" stroke-dasharray="625 1250" stroke-linecap="round"></path>

      <clipPath id="make-me-a-hanzi-clip-4">
      <path d="M 287.0 631.0 Q 288.0 597.0 288.0 558.0 Q 289.0 475.0 292.0 448.0 Q 295.0 428.0 301.0 421.0 Q 306.0 418.0 309.0 418.0 L 311.0 418.0 Q 318.0 422.0 321.0 432.0 Q 326.0 445.0 327.0 470.0 Q 331.0 516.0 331.0 561.0 Q 330.0 583.0 330.0 637.0 L 330.0 664.0 Q 331.0 702.0 332.0 748.0 Q 333.0 765.0 334.0 774.0 Q 337.0 789.0 338.0 798.0 L 338.0 803.0 Q 338.0 814.0 330.0 819.0 Q 303.0 836.0 293.0 839.0 L 290.0 839.0 Q 282.0 839.0 271.0 833.0 Q 267.0 830.0 267.0 826.0 Q 267.0 823.0 270.0 820.0 L 276.0 808.0 Q 285.0 794.0 285.0 775.0 Q 287.0 724.0 287.0 657.0 L 287.0 631.0 Z" fill="lightgray"></path>
      </clipPath>
      <path clip-path="url(#make-me-a-hanzi-clip-4)" d="M 275.0 826.0 L 291.0 820.0 L 310.0 797.0 L 310.0 425.0 " fill="none" id="make-me-a-hanzi-animation-4" stroke-dasharray="547 1094" stroke-linecap="round"></path>

      <clipPath id="make-me-a-hanzi-clip-5">
      <path d="M 240.0 588.0 Q 235.0 590.0 230.0 590.0 Q 227.0 590.0 224.0 589.0 Q 219.0 588.0 219.0 581.0 L 219.0 579.0 Q 222.0 568.0 222.0 558.0 Q 221.0 547.0 217.0 535.0 Q 212.0 520.0 205.0 510.0 Q 198.0 500.0 197.0 494.0 Q 195.0 491.0 195.0 490.0 Q 195.0 488.0 197.0 488.0 Q 199.0 488.0 201.0 489.0 Q 208.0 489.0 215.0 495.0 Q 240.0 514.0 252.0 536.0 Q 261.0 551.0 268.0 561.0 Q 270.0 564.0 270.0 566.0 Q 270.0 571.0 264.0 575.0 Q 252.0 584.0 240.0 588.0 Z" fill="lightgray"></path>
      </clipPath>
      <path clip-path="url(#make-me-a-hanzi-clip-5)" d="M 228.0 581.0 L 243.0 563.0 L 239.0 550.0 L 224.0 517.0 L 198.0 491.0 " fill="none" id="make-me-a-hanzi-animation-5" stroke-dasharray="238 476" stroke-linecap="round"></path>

      <clipPath id="make-me-a-hanzi-clip-6">
      <path d="M 368.0 542.0 Q 380.0 528.0 390.0 527.0 L 394.0 527.0 Q 404.0 527.0 407.0 537.0 L 407.0 541.0 Q 407.0 550.0 404.0 562.0 Q 397.0 575.0 384.0 582.0 Q 359.0 594.0 350.0 597.0 L 348.0 597.0 Q 343.0 597.0 342.0 591.0 L 342.0 588.0 Q 342.0 583.0 344.0 578.0 Q 356.0 558.0 368.0 542.0 Z" fill="lightgray"></path>
      </clipPath>
      <path clip-path="url(#make-me-a-hanzi-clip-6)" d="M 349.0 590.0 L 396.0 539.0 " fill="none" id="make-me-a-hanzi-animation-6" stroke-dasharray="197 394" stroke-linecap="round"></path>

      <clipPath id="make-me-a-hanzi-clip-7">
      <path d="M 543.0 702.0 Q 525.0 665.0 500.0 623.0 Q 493.0 613.0 492.0 610.0 L 492.0 608.0 Q 492.0 603.0 496.0 603.0 Q 498.0 603.0 500.0 604.0 Q 509.0 606.0 527.0 624.0 Q 546.0 641.0 567.0 669.0 Q 575.0 679.0 582.0 691.0 L 596.0 713.0 Q 605.0 726.0 614.0 741.0 Q 625.0 762.0 634.0 771.0 Q 638.0 777.0 638.0 783.0 Q 638.0 786.0 637.0 789.0 Q 631.0 800.0 609.0 813.0 Q 590.0 825.0 575.0 825.0 L 573.0 825.0 Q 564.0 823.0 564.0 816.0 Q 564.0 812.0 567.0 806.0 Q 573.0 797.0 573.0 789.0 Q 573.0 785.0 572.0 782.0 Q 561.0 741.0 543.0 702.0 Z" fill="lightgray"></path>
      </clipPath>
      <path clip-path="url(#make-me-a-hanzi-clip-7)" d="M 574.0 815.0 L 603.0 781.0 L 549.0 673.0 L 497.0 608.0 " fill="none" id="make-me-a-hanzi-animation-7" stroke-dasharray="377 754" stroke-linecap="round"></path>

      <clipPath id="make-me-a-hanzi-clip-8">
      <path d="M 582.0 691.0 Q 594.0 683.0 612.0 680.0 Q 619.0 679.0 627.0 679.0 Q 643.0 679.0 663.0 683.0 Q 670.0 686.0 679.0 687.0 L 721.0 696.0 Q 746.0 702.0 771.0 706.0 Q 797.0 712.0 800.0 715.0 Q 805.0 721.0 805.0 725.0 Q 805.0 727.0 804.0 729.0 Q 796.0 739.0 772.0 745.0 Q 764.0 746.0 757.0 746.0 Q 738.0 746.0 721.0 739.0 Q 692.0 729.0 662.0 723.0 Q 630.0 716.0 596.0 713.0 C 566.0 710.0 556.0 706.0 582.0 691.0 Z" fill="lightgray"></path>
      </clipPath>
      <path clip-path="url(#make-me-a-hanzi-clip-8)" d="M 591.0 693.0 L 653.0 701.0 L 752.0 725.0 L 794.0 724.0 " fill="none" id="make-me-a-hanzi-animation-8" stroke-dasharray="334 668" stroke-linecap="round"></path>

      <clipPath id="make-me-a-hanzi-clip-9">
      <path d="M 679.0 687.0 Q 680.0 682.0 680.0 677.0 Q 680.0 672.0 679.0 667.0 Q 675.0 657.0 672.0 645.0 Q 664.0 618.0 649.0 591.0 L 629.0 559.0 Q 613.0 538.0 597.0 523.0 Q 577.0 504.0 544.0 489.0 Q 535.0 485.0 526.0 482.0 Q 511.0 476.0 496.0 472.0 Q 489.0 470.0 489.0 467.0 Q 489.0 465.0 494.0 462.0 Q 501.0 460.0 514.0 460.0 Q 523.0 460.0 535.0 461.0 Q 568.0 466.0 596.0 478.0 Q 626.0 492.0 647.0 511.0 Q 659.0 521.0 665.0 530.0 L 667.0 533.0 L 692.0 571.0 L 701.0 587.0 Q 711.0 605.0 718.0 621.0 Q 727.0 639.0 739.0 651.0 Q 745.0 658.0 745.0 664.0 Q 745.0 670.0 741.0 675.0 L 721.0 696.0 C 700.0 718.0 676.0 717.0 679.0 687.0 Z" fill="lightgray"></path>
      </clipPath>
      <path clip-path="url(#make-me-a-hanzi-clip-9)" d="M 687.0 683.0 L 709.0 663.0 L 669.0 577.0 L 647.0 544.0 L 583.0 490.0 L 541.0 473.0 L 494.0 467.0 " fill="none" id="make-me-a-hanzi-animation-9" stroke-dasharray="469 938" stroke-linecap="round"></path>

      <clipPath id="make-me-a-hanzi-clip-10">
      <path d="M 649.0 591.0 Q 593.0 616.0 560.0 628.0 L 557.0 628.0 Q 552.0 628.0 552.0 621.0 Q 554.0 609.0 563.0 603.0 Q 595.0 583.0 629.0 559.0 L 667.0 533.0 L 790.0 440.0 Q 806.0 425.0 818.0 425.0 L 819.0 425.0 Q 826.0 425.0 830.0 433.0 Q 833.0 438.0 833.0 444.0 Q 833.0 457.0 823.0 479.0 Q 815.0 498.0 800.0 507.0 Q 767.0 535.0 692.0 571.0 L 649.0 591.0 Z" fill="lightgray"></path>
      </clipPath>
      <path clip-path="url(#make-me-a-hanzi-clip-10)" d="M 559.0 622.0 L 748.0 509.0 L 795.0 472.0 L 819.0 437.0 " fill="none" id="make-me-a-hanzi-animation-10" stroke-dasharray="450 900" stroke-linecap="round"></path>

      <clipPath id="make-me-a-hanzi-clip-11">
      <path d="M 248.0 401.0 Q 234.0 406.0 215.0 406.0 Q 211.0 407.0 209.0 407.0 Q 203.0 407.0 201.0 404.0 Q 199.0 402.0 199.0 398.0 Q 199.0 392.0 205.0 384.0 Q 229.0 344.0 245.0 280.0 Q 250.0 260.0 262.0 248.0 Q 272.0 238.0 278.0 238.0 Q 282.0 238.0 283.0 244.0 Q 284.0 249.0 284.0 255.0 L 283.0 276.0 Q 282.0 283.0 282.0 287.0 Q 270.0 350.0 267.0 369.0 C 262.0 397.0 262.0 397.0 248.0 401.0 Z" fill="lightgray"></path>
      </clipPath>
      <path clip-path="url(#make-me-a-hanzi-clip-11)" d="M 208.0 398.0 L 238.0 373.0 L 276.0 244.0 " fill="none" id="make-me-a-hanzi-animation-11" stroke-dasharray="302 604" stroke-linecap="round"></path>

      <clipPath id="make-me-a-hanzi-clip-12">
      <path d="M 661.0 322.0 Q 670.0 336.0 679.0 348.0 Q 691.0 366.0 709.0 375.0 Q 719.0 383.0 719.0 392.0 Q 719.0 402.0 706.0 413.0 Q 683.0 433.0 662.0 448.0 Q 653.0 454.0 642.0 454.0 Q 635.0 454.0 627.0 452.0 Q 596.0 440.0 545.0 436.0 Q 455.0 427.0 356.0 412.0 Q 290.0 402.0 248.0 401.0 C 218.0 400.0 237.0 366.0 267.0 369.0 Q 274.0 370.0 280.0 370.0 Q 328.0 382.0 362.0 388.0 L 388.0 392.0 Q 395.0 393.0 402.0 393.0 Q 433.0 398.0 472.0 401.0 L 511.0 405.0 Q 557.0 410.0 611.0 411.0 L 614.0 411.0 Q 628.0 411.0 631.0 403.0 Q 633.0 399.0 633.0 393.0 Q 633.0 389.0 632.0 384.0 Q 624.0 361.0 612.0 331.0 C 601.0 303.0 644.0 297.0 661.0 322.0 Z" fill="lightgray"></path>
      </clipPath>
      <path clip-path="url(#make-me-a-hanzi-clip-12)" d="M 254.0 398.0 L 276.0 386.0 L 398.0 407.0 L 638.0 430.0 L 660.0 413.0 L 671.0 394.0 L 647.0 350.0 L 619.0 337.0 " fill="none" id="make-me-a-hanzi-animation-12" stroke-dasharray="649 1298" stroke-linecap="round"></path>

      <clipPath id="make-me-a-hanzi-clip-13">
      <path d="M 284.0 255.0 L 291.0 255.0 Q 340.0 265.0 379.0 269.0 C 409.0 272.0 410.0 295.0 380.0 295.0 L 372.0 295.0 Q 356.0 295.0 333.0 290.0 L 283.0 276.0 C 254.0 268.0 254.0 255.0 284.0 255.0 Z" fill="lightgray"></path>
      </clipPath>
      <path clip-path="url(#make-me-a-hanzi-clip-13)" d="M 288.0 260.0 L 305.0 271.0 L 366.0 281.0 L 376.0 289.0 " fill="none" id="make-me-a-hanzi-animation-13" stroke-dasharray="223 446" stroke-linecap="round"></path>

      <clipPath id="make-me-a-hanzi-clip-14">
      <path d="M 532.0 283.0 Q 539.0 284.0 546.0 284.0 Q 585.0 293.0 666.0 297.0 Q 677.0 299.0 677.0 305.0 Q 676.0 312.0 661.0 322.0 C 636.0 339.0 636.0 339.0 612.0 331.0 L 610.0 330.0 Q 567.0 320.0 533.0 314.0 C 503.0 309.0 502.0 280.0 532.0 283.0 Z" fill="lightgray"></path>
      </clipPath>
      <path clip-path="url(#make-me-a-hanzi-clip-14)" d="M 538.0 291.0 L 557.0 303.0 L 616.0 312.0 L 668.0 305.0 " fill="none" id="make-me-a-hanzi-animation-14" stroke-dasharray="263 526" stroke-linecap="round"></path>

      <clipPath id="make-me-a-hanzi-clip-15">
      <path d="M 379.0 269.0 L 379.0 219.0 L 379.0 190.0 L 379.0 166.0 Q 378.0 154.0 378.0 144.0 L 379.0 117.0 L 385.0 70.0 L 385.0 69.0 L 390.0 44.0 Q 397.0 20.0 407.0 4.0 Q 433.0 -32.0 479.0 -47.0 Q 532.0 -63.0 636.0 -63.0 L 670.0 -63.0 Q 778.0 -59.0 839.0 -44.0 Q 885.0 -31.0 891.0 -21.0 Q 893.0 -16.0 893.0 -10.0 Q 893.0 -4.0 891.0 2.0 Q 875.0 47.0 871.0 110.0 Q 870.0 130.0 861.0 133.0 L 859.0 133.0 Q 852.0 133.0 849.0 118.0 Q 812.0 29.0 800.0 23.0 Q 786.0 9.0 753.0 3.0 Q 646.0 -18.0 577.0 -18.0 L 560.0 -18.0 Q 506.0 -14.0 484.0 -5.0 Q 455.0 10.0 434.0 38.0 Q 426.0 51.0 423.0 79.0 Q 421.0 102.0 421.0 196.0 Q 423.0 294.0 432.0 342.0 Q 433.0 346.0 433.0 349.0 Q 433.0 364.0 418.0 374.0 Q 400.0 388.0 388.0 392.0 C 362.0 407.0 355.0 411.0 362.0 388.0 L 362.0 385.0 Q 362.0 380.0 365.0 373.0 Q 379.0 346.0 380.0 295.0 L 379.0 269.0 Z" fill="lightgray"></path>
      </clipPath>
      <path clip-path="url(#make-me-a-hanzi-clip-15)" d="M 369.0 387.0 L 398.0 358.0 L 404.0 342.0 L 399.0 138.0 L 407.0 54.0 L 428.0 11.0 L 468.0 -20.0 L 501.0 -32.0 L 588.0 -41.0 L 715.0 -33.0 L 803.0 -17.0 L 843.0 4.0 L 860.0 125.0 " fill="none" id="make-me-a-hanzi-animation-15" stroke-dasharray="1080 2160" stroke-linecap="round"></path>

      <clipPath id="make-me-a-hanzi-clip-16">
      <path d="M 490.0 152.0 Q 490.0 75.0 493.0 51.0 Q 495.0 31.0 501.0 25.0 Q 506.0 22.0 509.0 22.0 L 511.0 22.0 Q 517.0 26.0 520.0 36.0 Q 522.0 41.0 522.0 47.0 L 526.0 69.0 L 527.0 72.0 Q 530.0 98.0 530.0 122.0 L 530.0 147.0 Q 531.0 152.0 531.0 155.0 Q 530.0 172.0 530.0 203.0 L 530.0 230.0 Q 532.0 255.0 532.0 283.0 L 533.0 314.0 Q 534.0 320.0 534.0 326.0 Q 536.0 341.0 536.0 350.0 Q 538.0 363.0 541.0 372.0 L 541.0 375.0 Q 541.0 387.0 533.0 392.0 Q 518.0 402.0 511.0 405.0 C 485.0 419.0 460.0 429.0 472.0 401.0 Q 472.0 397.0 475.0 393.0 Q 478.0 387.0 481.0 383.0 Q 489.0 370.0 489.0 352.0 Q 490.0 273.0 490.0 152.0 Z" fill="lightgray"></path>
      </clipPath>
      <path clip-path="url(#make-me-a-hanzi-clip-16)" d="M 479.0 399.0 L 513.0 373.0 L 510.0 28.0 " fill="none" id="make-me-a-hanzi-animation-16" stroke-dasharray="516 1032" stroke-linecap="round"></path>

      <clipPath id="make-me-a-hanzi-clip-17">
      <path d="M 379.0 219.0 L 374.0 219.0 Q 355.0 219.0 328.0 211.0 Q 280.0 196.0 240.0 186.0 C 211.0 179.0 227.0 157.0 256.0 164.0 Q 325.0 181.0 379.0 190.0 C 409.0 195.0 409.0 219.0 379.0 219.0 Z" fill="lightgray"></path>
      </clipPath>
      <path clip-path="url(#make-me-a-hanzi-clip-17)" d="M 248.0 183.0 L 262.0 178.0 L 364.0 203.0 L 377.0 212.0 " fill="none" id="make-me-a-hanzi-animation-17" stroke-dasharray="264 528" stroke-linecap="round"></path>

      <clipPath id="make-me-a-hanzi-clip-18">
      <path d="M 240.0 186.0 Q 226.0 198.0 205.0 204.0 Q 193.0 208.0 186.0 208.0 Q 181.0 208.0 178.0 206.0 Q 173.0 202.0 173.0 197.0 Q 173.0 192.0 178.0 185.0 Q 205.0 150.0 208.0 99.0 Q 209.0 89.0 209.0 80.0 Q 209.0 53.0 202.0 35.0 Q 198.0 26.0 198.0 18.0 Q 198.0 7.0 205.0 -4.0 Q 215.0 -17.0 225.0 -17.0 Q 230.0 -17.0 235.0 -14.0 C 263.0 -3.0 270.0 24.0 258.0 51.0 Q 254.0 55.0 254.0 68.0 L 254.0 74.0 Q 253.0 85.0 253.0 92.0 L 253.0 119.0 Q 253.0 156.0 256.0 160.0 L 256.0 164.0 C 257.0 173.0 257.0 173.0 240.0 186.0 Z" fill="lightgray"></path>
      </clipPath>
      <path clip-path="url(#make-me-a-hanzi-clip-18)" d="M 185.0 196.0 L 205.0 183.0 L 226.0 157.0 L 232.0 61.0 L 221.0 16.0 L 226.0 -4.0 " fill="none" id="make-me-a-hanzi-animation-18" stroke-dasharray="348 696" stroke-linecap="round"></path>

      <clipPath id="make-me-a-hanzi-clip-19">
      <path d="M 304.0 137.0 Q 277.0 126.0 253.0 119.0 C 224.0 110.0 223.0 92.0 253.0 92.0 L 261.0 92.0 Q 328.0 108.0 379.0 117.0 C 409.0 122.0 407.0 135.0 378.0 144.0 Q 370.0 147.0 361.0 147.0 L 355.0 147.0 Q 335.0 147.0 304.0 137.0 Z" fill="lightgray"></path>
      </clipPath>
      <path clip-path="url(#make-me-a-hanzi-clip-19)" d="M 257.0 99.0 L 303.0 120.0 L 362.0 131.0 L 371.0 123.0 " fill="none" id="make-me-a-hanzi-animation-19" stroke-dasharray="251 502" stroke-linecap="round"></path>

      <clipPath id="make-me-a-hanzi-clip-20">
      <path d="M 235.0 -14.0 Q 283.0 7.0 383.0 40.0 Q 387.0 43.0 390.0 44.0 C 417.0 58.0 414.0 75.0 385.0 69.0 Q 343.0 61.0 291.0 52.0 Q 274.0 50.0 266.0 50.0 Q 259.0 50.0 258.0 51.0 C 228.0 56.0 207.0 -26.0 235.0 -14.0 Z" fill="lightgray"></path>
      </clipPath>
      <path clip-path="url(#make-me-a-hanzi-clip-20)" d="M 238.0 -8.0 L 274.0 27.0 L 373.0 52.0 L 379.0 61.0 " fill="none" id="make-me-a-hanzi-animation-20" stroke-dasharray="291 582" stroke-linecap="round"></path>

      <clipPath id="make-me-a-hanzi-clip-21">
      <path d="M 625.0 61.0 Q 626.0 60.0 627.0 57.0 Q 638.0 39.0 649.0 39.0 Q 658.0 39.0 667.0 48.0 Q 684.0 64.0 687.0 82.0 Q 691.0 101.0 694.0 120.0 Q 704.0 165.0 725.0 192.0 Q 732.0 201.0 732.0 209.0 Q 732.0 217.0 726.0 223.0 Q 711.0 241.0 684.0 257.0 Q 675.0 261.0 666.0 261.0 Q 661.0 261.0 656.0 260.0 Q 596.0 239.0 530.0 230.0 C 500.0 226.0 500.0 200.0 530.0 203.0 Q 540.0 204.0 553.0 205.0 Q 586.0 215.0 608.0 219.0 Q 626.0 223.0 638.0 223.0 Q 648.0 223.0 654.0 220.0 Q 657.0 218.0 657.0 210.0 Q 657.0 205.0 656.0 198.0 Q 652.0 181.0 649.0 163.0 L 646.0 135.0 Q 642.0 119.0 641.0 104.0 Q 637.0 92.0 633.0 89.0 C 620.0 69.0 620.0 69.0 625.0 61.0 Z" fill="lightgray"></path>
      </clipPath>
      <path clip-path="url(#make-me-a-hanzi-clip-21)" d="M 535.0 210.0 L 568.0 224.0 L 657.0 240.0 L 672.0 236.0 L 685.0 221.0 L 692.0 206.0 L 677.0 164.0 L 661.0 83.0 L 649.0 64.0 L 638.0 65.0 " fill="none" id="make-me-a-hanzi-animation-21" stroke-dasharray="467 934" stroke-linecap="round"></path>

      <clipPath id="make-me-a-hanzi-clip-22">
      <path d="M 530.0 122.0 L 535.0 122.0 Q 598.0 132.0 646.0 135.0 C 676.0 137.0 678.0 154.0 649.0 163.0 Q 643.0 165.0 640.0 165.0 Q 634.0 166.0 627.0 166.0 Q 610.0 166.0 586.0 161.0 L 530.0 147.0 C 501.0 140.0 500.0 122.0 530.0 122.0 Z" fill="lightgray"></path>
      </clipPath>
      <path clip-path="url(#make-me-a-hanzi-clip-22)" d="M 533.0 128.0 L 554.0 140.0 L 631.0 150.0 L 643.0 157.0 " fill="none" id="make-me-a-hanzi-animation-22" stroke-dasharray="244 488" stroke-linecap="round"></path>

      <clipPath id="make-me-a-hanzi-clip-23">
      <path d="M 522.0 47.0 Q 524.0 46.0 525.0 46.0 Q 528.0 45.0 531.0 45.0 Q 536.0 45.0 540.0 47.0 Q 570.0 55.0 625.0 61.0 C 655.0 64.0 661.0 79.0 633.0 89.0 Q 629.0 91.0 623.0 91.0 Q 616.0 91.0 606.0 87.0 Q 560.0 75.0 526.0 69.0 C 496.0 64.0 494.0 56.0 522.0 47.0 Z" fill="lightgray"></path>
      </clipPath>
      <path clip-path="url(#make-me-a-hanzi-clip-23)" d="M 525.0 52.0 L 546.0 62.0 L 613.0 73.0 L 627.0 83.0 " fill="none" id="make-me-a-hanzi-animation-23" stroke-dasharray="236 472" stroke-linecap="round"></path>

</g>
</svg>
